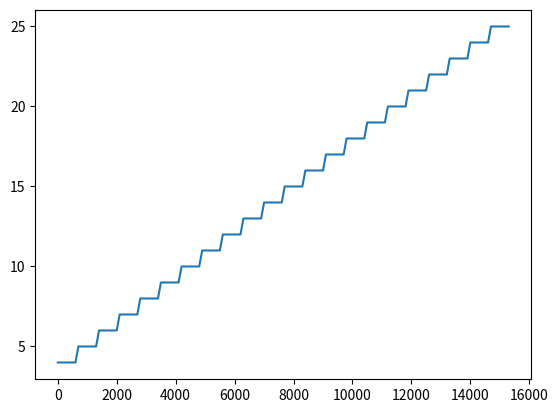

The matplotlib source for this figure:
# -*- coding: utf-8 -*-
"""
Created on Wed Jan 26 12:01:55 2022

@author: seragela
"""
import numpy as np
import pandas as pd
import matplotlib.pyplot as plt

def gen_step_wind(T_sim,T_trans,dt_dat,U_min,U_step,steps,file_name):

    T_max = (steps + 1)*T_sim + steps*T_trans
    Tdat = np.around(np.linspace(0, T_max, round(T_max/dt_dat)+1),3)
    Vh_ref = np.zeros((len(Tdat)))
    
    for step in range(steps+1):
        sim1 = round(step*(T_sim+T_trans)/dt_dat)
        trans1 = sim1 + round(T_sim/dt_dat)
        trans2 = trans1 + round(T_trans/dt_dat)
        
        for t in Tdat[sim1:trans2]:
            Vh_ref[round(t/dt_dat)] = U_min + U_step*np.floor(t/(T_sim+T_trans))
        for t in Tdat[trans1:trans2]:
            Vh_ref[round(t/dt_dat)] += U_step/T_trans*(t-Tdat[trans1])
    
    Delta = np.zeros((len(Tdat)))
    
    
    Vz = np.zeros((len(Tdat)))
    HLinShr = np.zeros((len(Tdat)))
    VShr = np.zeros((len(Tdat))) + 0.14
    VLinShr = np.zeros((len(Tdat)))
    VGust = np.zeros((len(Tdat)))
    cols = ['#Tdat','Vh_ref','Delta','Vz','HLinShr','VShr','VLinShr','VGust']
    
    data = np.array([Tdat,Vh_ref,Delta,Vz,HLinShr,VShr,VLinShr,VGust]).transpose()
    
    df = pd.DataFrame(data,columns = cols)
    plt.plot(Tdat,Vh_ref)
    
    df.to_csv(file_name,index=False)
    
def main():
    T_sim = 600
    T_trans = 100
    dt_dat = 100
    U_min = 4
    U_step = 1
    steps = 21
    file_name = 'StepWind.wnd'
    
    gen_step_wind(T_sim,T_trans,dt_dat,U_min,U_step,steps,file_name)
    
if __name__ == "__main__":
    main()